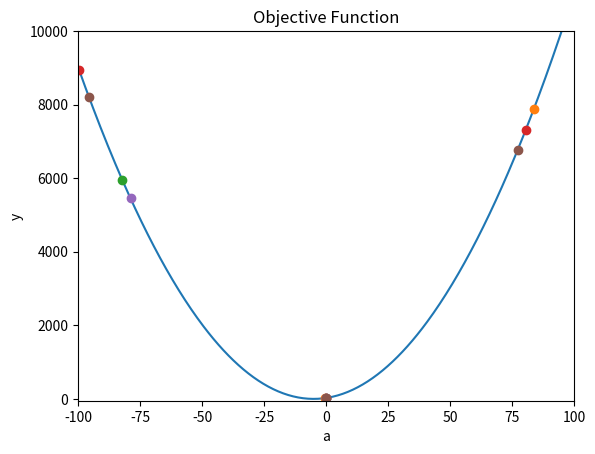

Write the Python code that produced this figure.
import numpy as np
import matplotlib.pyplot as plt

# Objective function
def objective(a):
    return (a + 5) ** 2

# Random population generation
num_particles = 5
x = np.random.uniform(-100, 100, size=(num_particles, 1))
V = np.zeros_like(x)

miu = 0.01
max_iterations = 5
best_fitness = np.inf

# Plot the objective function
a = np.linspace(-100, 100, 400)
plt.plot(a, objective(a))
plt.xlabel('a')
plt.ylabel('y')
plt.title('Objective Function')

for k in range(max_iterations):
    # Evaluate fitness
    fitness = objective(x)
    best_index = np.argmin(fitness)
    best_fitness = fitness[best_index]

    # Update best position
    best_position = x[best_index]

    # Update velocity and position
    for i in range(num_particles):
        V[i] = miu * V[i] + (best_position - x[i])
        x[i] = miu * x[i] + V[i]

    # Plot
    plt.plot(x[:, 0], objective(x[:, 0]), 'o')
    plt.xlim([-100, 100])
    plt.ylim([-50, 10000])
    plt.pause(0.1)

plt.show()